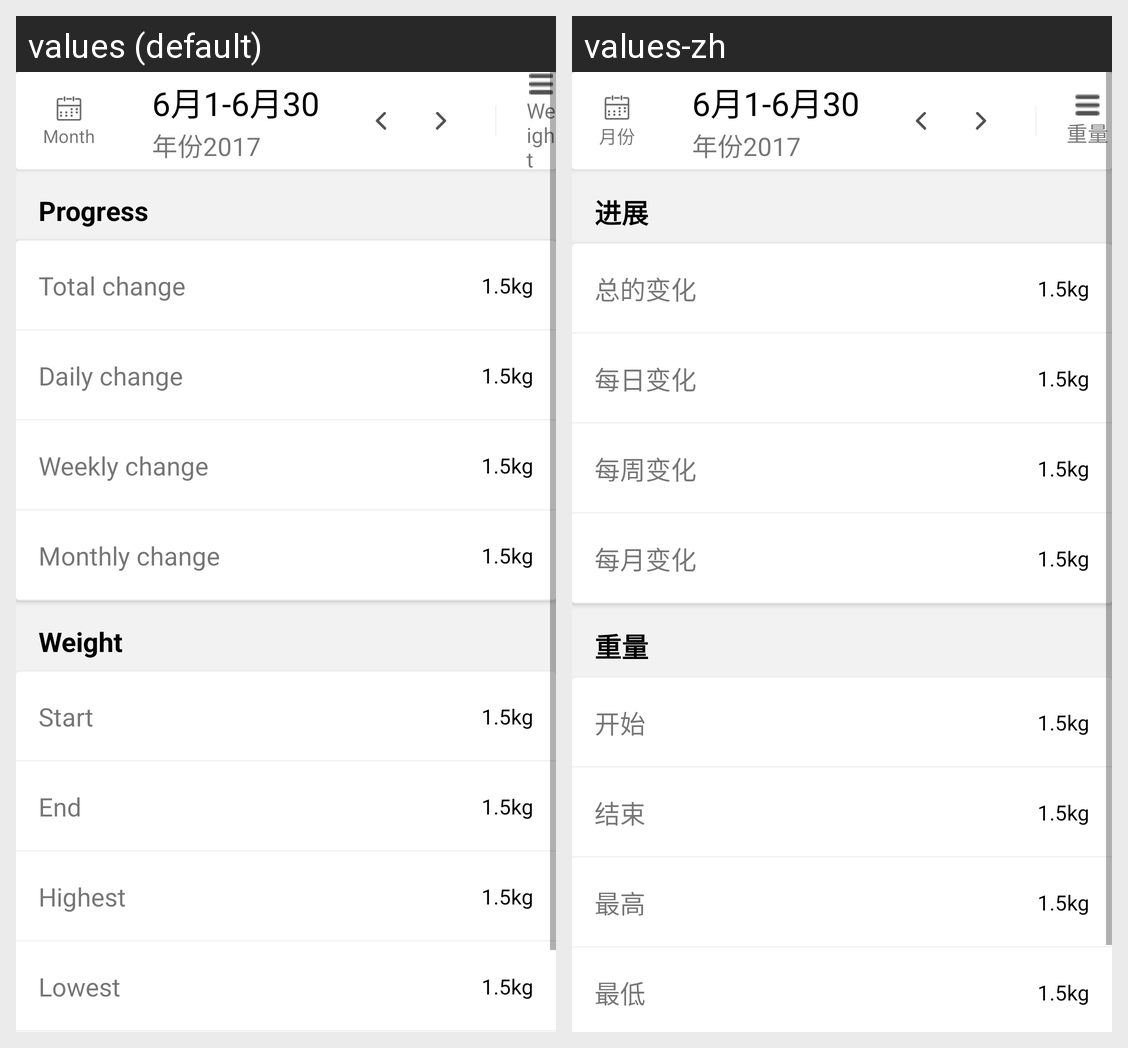

Locale-by-locale string values for the Android screen shown in this grid:
Android screen res/layout/activity_trend_details.xml rendered under 2 locales, left to right: values (default), values-zh. Device: Nexus 5 (rendered at 1080×1920; each locale shown at half size, 540×960, under a caption strip naming it); theme AppTheme.
Strings drawn on this screen, with the default value and each locale's value (text and hints the layout hard-codes, and strings that could not be matched under every locale, appear in the picture but are not listed):

label_month
  values: Month
  values-zh: 月份

label_weight
  values: Weight
  values-zh: 重量

label_progress
  values: Progress
  values-zh: 进展

label_total_change
  values: Total change
  values-zh: 总的变化

label_daily_change
  values: Daily change
  values-zh: 每日变化

label_weekly_change
  values: Weekly change
  values-zh: 每周变化

label_monthly_change
  values: Monthly change
  values-zh: 每月变化

label_start
  values: Start
  values-zh: 开始

label_end
  values: End
  values-zh: 结束

label_highest
  values: Highest
  values-zh: 最高

label_lowest
  values: Lowest
  values-zh: 最低
